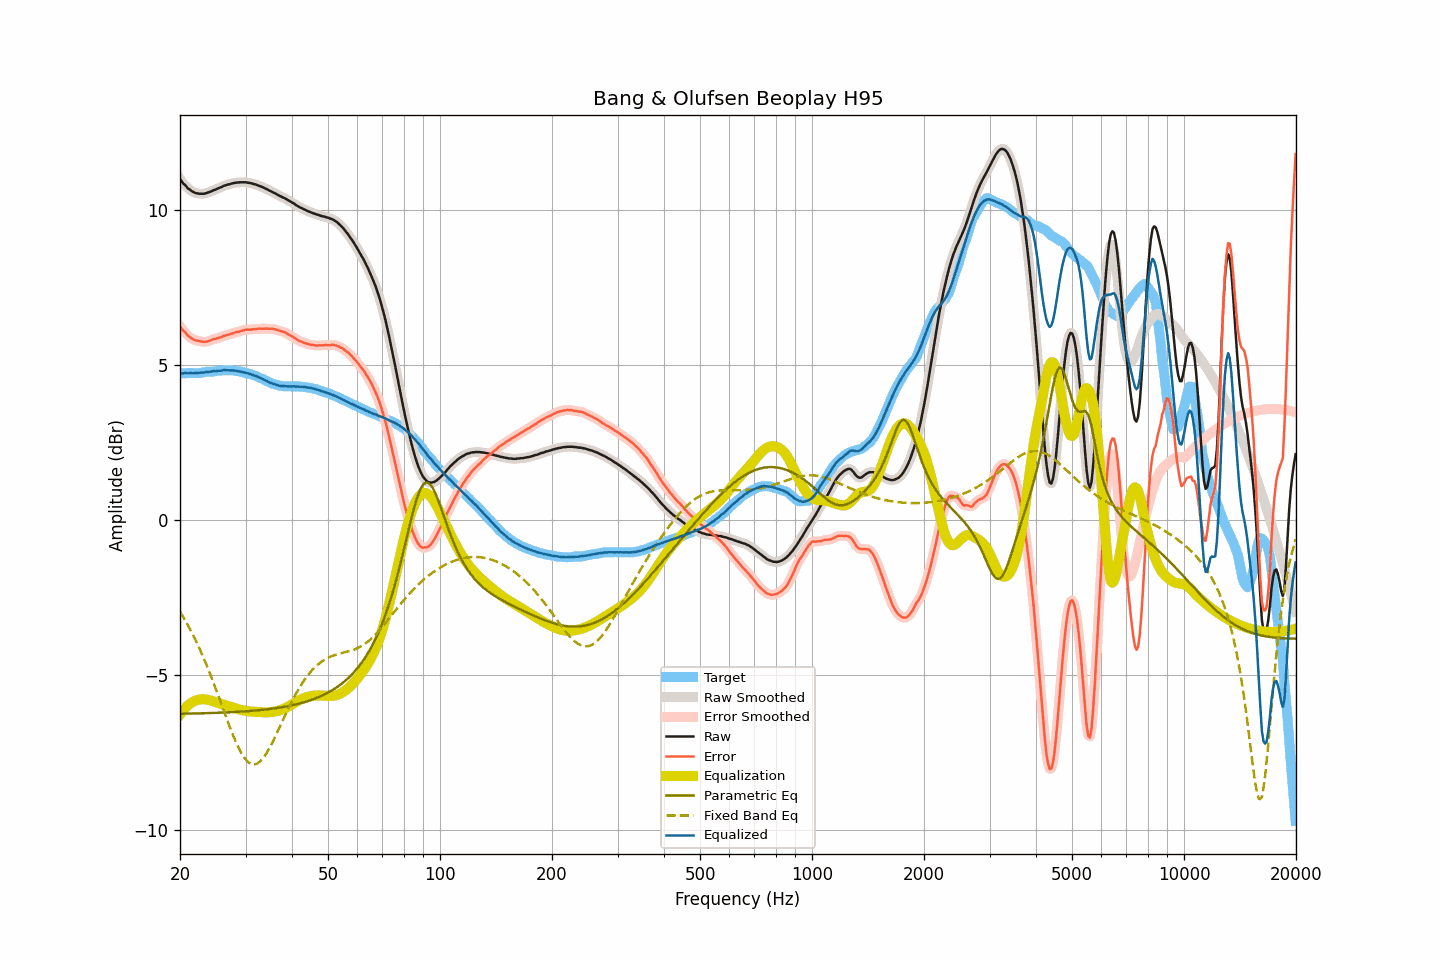

The data file committed next to this chart (first rows):
frequency, raw, smoothed, error, error_smoothed, equalization, parametric_eq, fixed_band_eq, equalized_raw, equalized_smoothed, target
20.00, 11.02, 11.01, 6.27, 6.26, -6.27, -6.24, -2.94, 4.75, 4.75, 4.75
20.20, 10.94, 10.94, 6.19, 6.19, -6.19, -6.24, -3.03, 4.74, 4.75, 4.75
20.40, 10.87, 10.88, 6.12, 6.13, -6.13, -6.23, -3.11, 4.74, 4.75, 4.75
20.61, 10.83, 10.82, 6.08, 6.07, -6.07, -6.23, -3.20, 4.76, 4.75, 4.75
20.81, 10.77, 10.77, 6.02, 6.02, -6.01, -6.23, -3.29, 4.75, 4.75, 4.75
21.02, 10.71, 10.72, 5.95, 5.97, -5.96, -6.23, -3.39, 4.74, 4.75, 4.76
21.23, 10.68, 10.67, 5.92, 5.92, -5.92, -6.23, -3.48, 4.76, 4.75, 4.76
21.44, 10.64, 10.63, 5.88, 5.88, -5.88, -6.23, -3.58, 4.75, 4.75, 4.76
21.66, 10.60, 10.60, 5.84, 5.85, -5.85, -6.23, -3.68, 4.75, 4.75, 4.75
21.87, 10.58, 10.58, 5.82, 5.82, -5.83, -6.23, -3.79, 4.75, 4.75, 4.75
22.09, 10.56, 10.56, 5.80, 5.80, -5.81, -6.23, -3.89, 4.75, 4.75, 4.75
22.31, 10.55, 10.55, 5.79, 5.79, -5.79, -6.22, -4.00, 4.76, 4.76, 4.75
22.54, 10.54, 10.54, 5.79, 5.78, -5.78, -6.22, -4.12, 4.76, 4.76, 4.75
22.76, 10.54, 10.54, 5.78, 5.77, -5.77, -6.22, -4.23, 4.77, 4.77, 4.76
22.99, 10.54, 10.54, 5.77, 5.77, -5.77, -6.22, -4.35, 4.77, 4.77, 4.77
23.22, 10.54, 10.54, 5.76, 5.76, -5.77, -6.22, -4.47, 4.77, 4.78, 4.78
23.45, 10.56, 10.55, 5.77, 5.76, -5.77, -6.22, -4.60, 4.78, 4.78, 4.79
23.69, 10.57, 10.57, 5.77, 5.77, -5.78, -6.22, -4.73, 4.79, 4.79, 4.80
23.92, 10.59, 10.59, 5.79, 5.79, -5.79, -6.21, -4.85, 4.80, 4.79, 4.80
24.16, 10.61, 10.61, 5.81, 5.81, -5.81, -6.21, -4.99, 4.80, 4.80, 4.80
24.40, 10.63, 10.63, 5.83, 5.83, -5.82, -6.21, -5.12, 4.81, 4.81, 4.80
24.65, 10.66, 10.65, 5.85, 5.85, -5.84, -6.21, -5.26, 4.82, 4.81, 4.81
24.89, 10.67, 10.67, 5.85, 5.86, -5.86, -6.21, -5.40, 4.81, 4.82, 4.81
25.14, 10.70, 10.70, 5.87, 5.87, -5.87, -6.21, -5.54, 4.82, 4.82, 4.82
25.39, 10.72, 10.72, 5.89, 5.89, -5.89, -6.20, -5.68, 4.83, 4.82, 4.83
25.65, 10.74, 10.74, 5.91, 5.90, -5.91, -6.20, -5.82, 4.83, 4.83, 4.83
25.91, 10.76, 10.76, 5.92, 5.92, -5.92, -6.20, -5.96, 4.83, 4.84, 4.84
26.16, 10.79, 10.78, 5.95, 5.94, -5.94, -6.20, -6.11, 4.85, 4.84, 4.84
26.43, 10.81, 10.80, 5.96, 5.96, -5.96, -6.19, -6.25, 4.85, 4.85, 4.85
26.69, 10.82, 10.82, 5.98, 5.98, -5.98, -6.19, -6.39, 4.84, 4.85, 4.84
26.96, 10.84, 10.84, 5.99, 5.99, -5.99, -6.19, -6.53, 4.84, 4.84, 4.85
27.23, 10.85, 10.85, 6.00, 6.01, -6.01, -6.19, -6.67, 4.84, 4.84, 4.84
27.50, 10.87, 10.87, 6.02, 6.02, -6.02, -6.18, -6.80, 4.84, 4.84, 4.84
27.77, 10.88, 10.88, 6.04, 6.04, -6.04, -6.18, -6.93, 4.84, 4.84, 4.84
28.05, 10.89, 10.89, 6.06, 6.06, -6.05, -6.18, -7.06, 4.83, 4.83, 4.83
28.33, 10.90, 10.90, 6.08, 6.07, -6.07, -6.18, -7.17, 4.83, 4.83, 4.82
28.62, 10.90, 10.90, 6.08, 6.08, -6.09, -6.17, -7.29, 4.81, 4.82, 4.82
28.90, 10.91, 10.91, 6.09, 6.10, -6.10, -6.17, -7.39, 4.81, 4.80, 4.82
29.19, 10.91, 10.91, 6.11, 6.11, -6.11, -6.17, -7.49, 4.79, 4.79, 4.79
29.48, 10.91, 10.91, 6.13, 6.13, -6.13, -6.16, -7.58, 4.78, 4.78, 4.78
29.78, 10.91, 10.91, 6.14, 6.14, -6.14, -6.16, -7.66, 4.77, 4.77, 4.77
30.08, 10.91, 10.90, 6.16, 6.15, -6.14, -6.16, -7.72, 4.76, 4.76, 4.75
30.38, 10.90, 10.90, 6.15, 6.15, -6.15, -6.15, -7.78, 4.75, 4.75, 4.75
30.68, 10.89, 10.89, 6.15, 6.16, -6.16, -6.15, -7.81, 4.73, 4.73, 4.73
30.99, 10.88, 10.88, 6.16, 6.16, -6.16, -6.14, -7.85, 4.72, 4.71, 4.72
31.30, 10.87, 10.87, 6.17, 6.16, -6.17, -6.14, -7.86, 4.70, 4.70, 4.70
31.61, 10.85, 10.85, 6.17, 6.17, -6.17, -6.14, -7.87, 4.68, 4.68, 4.68
31.93, 10.84, 10.84, 6.17, 6.17, -6.17, -6.13, -7.86, 4.66, 4.66, 4.67
32.24, 10.82, 10.82, 6.17, 6.18, -6.18, -6.13, -7.84, 4.64, 4.64, 4.64
32.57, 10.80, 10.80, 6.19, 6.18, -6.18, -6.12, -7.81, 4.62, 4.62, 4.61
32.89, 10.78, 10.78, 6.19, 6.19, -6.18, -6.12, -7.77, 4.59, 4.59, 4.59
33.22, 10.76, 10.76, 6.18, 6.19, -6.19, -6.11, -7.71, 4.57, 4.57, 4.58
33.55, 10.74, 10.74, 6.18, 6.19, -6.19, -6.11, -7.65, 4.55, 4.55, 4.55
33.89, 10.71, 10.71, 6.19, 6.19, -6.19, -6.10, -7.57, 4.52, 4.52, 4.52
34.23, 10.69, 10.68, 6.19, 6.19, -6.19, -6.09, -7.49, 4.50, 4.50, 4.50
34.57, 10.66, 10.66, 6.18, 6.19, -6.19, -6.09, -7.40, 4.47, 4.47, 4.47
34.92, 10.63, 10.63, 6.18, 6.18, -6.18, -6.08, -7.31, 4.44, 4.45, 4.45
35.27, 10.61, 10.60, 6.19, 6.18, -6.18, -6.07, -7.21, 4.43, 4.43, 4.42
35.62, 10.58, 10.58, 6.17, 6.18, -6.17, -6.07, -7.11, 4.41, 4.41, 4.40
35.97, 10.56, 10.56, 6.17, 6.17, -6.16, -6.06, -7.00, 4.39, 4.39, 4.39
... 635 more rows
